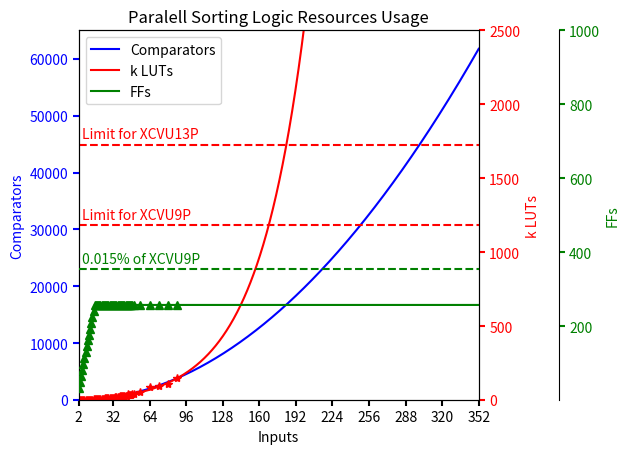

Write Python code to recreate this figure.
import matplotlib.pyplot as plt
import numpy as np
from scipy import interpolate
from scipy import optimize


def make_patch_spines_invisible(ax):
    ax.set_frame_on(True)
    ax.patch.set_visible(False)
    for sp in ax.spines.values():
        sp.set_visible(False)

def exponenial_func(x, a, b, c):
    return a*np.exp(-b*x)+c


# data for plot
N = 352

input = np.arange(2,N+1)
comparators = [i*(i-1)/2 for i in input]




LF =[
 [2, 17, 34],
 [3, 58, 50],
 [4, 151, 66],
 [5, 298, 82],
 [6, 442, 98],
 [7, 639, 114],
 [8, 1000, 130],
 [9, 1051, 146],
 [10, 1188, 162],
 [11, 1777, 178],
 [12, 2258, 194],
 [13, 2838, 210],
 [14, 3462, 226],
 [15, 5325, 242],
 [16, 7388, 258],
 [17, 5462, 258],
 [18, 5823, 258],
 [19, 6359, 258],
 [20, 6875, 258],
 [21, 7211, 258],
 [22, 8403, 258],
 [23, 8706, 258],
 [24, 9658, 258],
 [25, 10339, 258],
 [26, 10760, 258],
 [27, 11549, 258],
 [28, 12366, 258],
 [29, 12952, 258],
 [30, 13585, 258],
 [31, 14398, 258],
 [32, 14889, 258],
 [33, 16689, 258],
 [34, 18970, 258],
 [35, 19675, 258],
 [36, 21611, 258],
 [37, 22704, 258],
 [38, 24731, 258],
 [39, 24517, 258],
 [40, 24944, 258],
 [41, 26071, 258],
 [42, 26444, 258],
 [43, 29301, 258],
 [44, 27156, 258],
 [45, 38921, 258],
 [46, 32740, 258],
 [47, 31115, 258],
 [48, 36393, 258],
 [49, 40195, 258],
 [50, 40856, 258],
 # [51, np.NaN, np.NaN],
 # [52, np.NaN, np.NaN],
 # [53, np.NaN, np.NaN],
 # [54, np.NaN, np.NaN],
 # [55, np.NaN, np.NaN],
 [56, 52970, 258],
 # [57, np.NaN, np.NaN],
 # [58, np.NaN, np.NaN],
 # [59, np.NaN, np.NaN],
 # [60, np.NaN, np.NaN],
 # [61, np.NaN, np.NaN],
 # [62, np.NaN, np.NaN],
 # [63, np.NaN, np.NaN],
 [64, 85159, 258],
 # [65, np.NaN, np.NaN],
 # [66, np.NaN, np.NaN],
 # [67, np.NaN, np.NaN],
 # [68, np.NaN, np.NaN],
 # [69, np.NaN, np.NaN],
 # [70, np.NaN, np.NaN],
 # [71, np.NaN, np.NaN],
 [72, 93225, 258],
 # [73, np.NaN, np.NaN],
 # [74, np.NaN, np.NaN],
 # [75, np.NaN, np.NaN],
 # [76, np.NaN, np.NaN],
 # [77, np.NaN, np.NaN],
 # [78, np.NaN, np.NaN],
 # [79, np.NaN, np.NaN],
 [80, 108892, 258],
 # [81, np.NaN, np.NaN],
 # [82, np.NaN, np.NaN],
 # [83, np.NaN, np.NaN],
 # [84, np.NaN, np.NaN],
 # [85, np.NaN, np.NaN],
 # [86, np.NaN, np.NaN],
 # [87, np.NaN, np.NaN],
 [88, 147302, 258],
 # [89, np.NaN, np.NaN],
 # [90, np.NaN, np.NaN],
 # [91, np.NaN, np.NaN],
 # [92, np.NaN, np.NaN],
 # [93, np.NaN, np.NaN],
 # [94, np.NaN, np.NaN],
 # [95, np.NaN, np.NaN],
 # [96, np.NaN, np.NaN],
 # [97, np.NaN, np.NaN],
 # [98, np.NaN, np.NaN],
 # [99, np.NaN, np.NaN],
 # [100, np.NaN, np.NaN],
 # [101, np.NaN, np.NaN],
 # [102, np.NaN, np.NaN],
 # [103, np.NaN, np.NaN],
 # [104, np.NaN, np.NaN],
 # [105, np.NaN, np.NaN],
 # [106, np.NaN, np.NaN],
 # [107, np.NaN, np.NaN],
 # [108, np.NaN, np.NaN],
 # [109, np.NaN, np.NaN],
 # [110, np.NaN, np.NaN],
 # [111, np.NaN, np.NaN],
 # [112, np.NaN, np.NaN],
 # [113, np.NaN, np.NaN],
 # [114, np.NaN, np.NaN],
 # [115, np.NaN, np.NaN],
 # [116, np.NaN, np.NaN],
 # [117, np.NaN, np.NaN],
 # [118, np.NaN, np.NaN],
 # [119, np.NaN, np.NaN],
 # [120, np.NaN, np.NaN],
 # [121, np.NaN, np.NaN],
 # [122, np.NaN, np.NaN],
 # [123, np.NaN, np.NaN],
 # [124, np.NaN, np.NaN],
 # [125, np.NaN, np.NaN],
 # [126, np.NaN, np.NaN],
 # [127, np.NaN, np.NaN],
 # [128, np.NaN, np.NaN],
 # [129, np.NaN, np.NaN],
 # [130, np.NaN, np.NaN],
 # [131, np.NaN, np.NaN],
 # [132, np.NaN, np.NaN],
 # [133, np.NaN, np.NaN],
 # [134, np.NaN, np.NaN],
 # [135, np.NaN, np.NaN],
 # [136, np.NaN, np.NaN],
 # [137, np.NaN, np.NaN],
 # [138, np.NaN, np.NaN],
 # [139, np.NaN, np.NaN],
 # [140, np.NaN, np.NaN],
 # [141, np.NaN, np.NaN],
 # [142, np.NaN, np.NaN],
 # [143, np.NaN, np.NaN],
 # [144, np.NaN, np.NaN],
 # [145, np.NaN, np.NaN],
 # [146, np.NaN, np.NaN],
 # [147, np.NaN, np.NaN],
 # [148, np.NaN, np.NaN],
 # [149, np.NaN, np.NaN],
 # [150, np.NaN, np.NaN],
 # [151, np.NaN, np.NaN],
 # [152, np.NaN, np.NaN],
 # [153, np.NaN, np.NaN],
 # [154, np.NaN, np.NaN],
 # [155, np.NaN, np.NaN],
 # [156, np.NaN, np.NaN],
 # [157, np.NaN, np.NaN],
 # [158, np.NaN, np.NaN],
 # [159, np.NaN, np.NaN],
 # [160, np.NaN, np.NaN],
 # [161, np.NaN, np.NaN],
 # [162, np.NaN, np.NaN],
 # [163, np.NaN, np.NaN],
 # [164, np.NaN, np.NaN],
 # [165, np.NaN, np.NaN],
 # [166, np.NaN, np.NaN],
 # [167, np.NaN, np.NaN],
 # [168, np.NaN, np.NaN],
 # [169, np.NaN, np.NaN],
 # [170, np.NaN, np.NaN],
 # [171, np.NaN, np.NaN],
 # [172, np.NaN, np.NaN],
 # [173, np.NaN, np.NaN],
 # [174, np.NaN, np.NaN],
 # [175, np.NaN, np.NaN],
 # [176, np.NaN, np.NaN],
 # [177, np.NaN, np.NaN],
 # [178, np.NaN, np.NaN],
 # [179, np.NaN, np.NaN],
 # [180, np.NaN, np.NaN],
 # [181, np.NaN, np.NaN],
 # [182, np.NaN, np.NaN],
 # [183, np.NaN, np.NaN],
 # [184, np.NaN, np.NaN],
 # [185, np.NaN, np.NaN],
 # [186, np.NaN, np.NaN],
 # [187, np.NaN, np.NaN],
 # [188, np.NaN, np.NaN],
 # [189, np.NaN, np.NaN],
 # [190, np.NaN, np.NaN],
 # [191, np.NaN, np.NaN],
 # [192, np.NaN, np.NaN],
 # [193, np.NaN, np.NaN],
 # [194, np.NaN, np.NaN],
 # [195, np.NaN, np.NaN],
 # [196, np.NaN, np.NaN],
 # [197, np.NaN, np.NaN],
 # [198, np.NaN, np.NaN],
 # [199, np.NaN, np.NaN],
 # [200, np.NaN, np.NaN],
 # [201, np.NaN, np.NaN],
 # [202, np.NaN, np.NaN],
 # [203, np.NaN, np.NaN],
 # [204, np.NaN, np.NaN],
 # [205, np.NaN, np.NaN],
 # [206, np.NaN, np.NaN],
 # [207, np.NaN, np.NaN],
 # [208, np.NaN, np.NaN],
 # [209, np.NaN, np.NaN],
 # [210, np.NaN, np.NaN],
 # [211, np.NaN, np.NaN],
 # [212, np.NaN, np.NaN],
 # [213, np.NaN, np.NaN],
 # [214, np.NaN, np.NaN],
 # [215, np.NaN, np.NaN],
 # [216, np.NaN, np.NaN],
 # [217, np.NaN, np.NaN],
 # [218, np.NaN, np.NaN],
 # [219, np.NaN, np.NaN],
 # [220, np.NaN, np.NaN],
 # [221, np.NaN, np.NaN],
 # [222, np.NaN, np.NaN],
 # [223, np.NaN, np.NaN],
 # [224, np.NaN, np.NaN],
 # [225, np.NaN, np.NaN],
 # [226, np.NaN, np.NaN],
 # [227, np.NaN, np.NaN],
 # [228, np.NaN, np.NaN],
 # [229, np.NaN, np.NaN],
 # [230, np.NaN, np.NaN],
 # [231, np.NaN, np.NaN],
 # [232, np.NaN, np.NaN],
 # [233, np.NaN, np.NaN],
 # [234, np.NaN, np.NaN],
 # [235, np.NaN, np.NaN],
 # [236, np.NaN, np.NaN],
 # [237, np.NaN, np.NaN],
 # [238, np.NaN, np.NaN],
 # [239, np.NaN, np.NaN],
 # [240, np.NaN, np.NaN],
 # [241, np.NaN, np.NaN],
 # [242, np.NaN, np.NaN],
 # [243, np.NaN, np.NaN],
 # [244, np.NaN, np.NaN],
 # [245, np.NaN, np.NaN],
 # [246, np.NaN, np.NaN],
 # [247, np.NaN, np.NaN],
 # [248, np.NaN, np.NaN],
 # [249, np.NaN, np.NaN],
 # [250, np.NaN, np.NaN],
 # [251, np.NaN, np.NaN],
 # [252, np.NaN, np.NaN],
 # [253, np.NaN, np.NaN],
 # [254, np.NaN, np.NaN],
 # [255, np.NaN, np.NaN],
 # [256, np.NaN, np.NaN],
 # [257, np.NaN, np.NaN],
 # [258, np.NaN, np.NaN],
 # [259, np.NaN, np.NaN],
 # [260, np.NaN, np.NaN],
 # [261, np.NaN, np.NaN],
 # [262, np.NaN, np.NaN],
 # [263, np.NaN, np.NaN],
 # [264, np.NaN, np.NaN],
 # [265, np.NaN, np.NaN],
 # [266, np.NaN, np.NaN],
 # [267, np.NaN, np.NaN],
 # [268, np.NaN, np.NaN],
 # [269, np.NaN, np.NaN],
 # [270, np.NaN, np.NaN],
 # [271, np.NaN, np.NaN],
 # [272, np.NaN, np.NaN],
 # [273, np.NaN, np.NaN],
 # [274, np.NaN, np.NaN],
 # [275, np.NaN, np.NaN],
 # [276, np.NaN, np.NaN],
 # [277, np.NaN, np.NaN],
 # [278, np.NaN, np.NaN],
 # [279, np.NaN, np.NaN],
 # [280, np.NaN, np.NaN],
 # [281, np.NaN, np.NaN],
 # [282, np.NaN, np.NaN],
 # [283, np.NaN, np.NaN],
 # [284, np.NaN, np.NaN],
 # [285, np.NaN, np.NaN],
 # [286, np.NaN, np.NaN],
 # [287, np.NaN, np.NaN],
 # [288, np.NaN, np.NaN],
 # [289, np.NaN, np.NaN],
 # [290, np.NaN, np.NaN],
 # [291, np.NaN, np.NaN],
 # [292, np.NaN, np.NaN],
 # [293, np.NaN, np.NaN],
 # [294, np.NaN, np.NaN],
 # [295, np.NaN, np.NaN],
 # [296, np.NaN, np.NaN],
 # [297, np.NaN, np.NaN],
 # [298, np.NaN, np.NaN],
 # [299, np.NaN, np.NaN],
 # [300, np.NaN, np.NaN],
 # [301, np.NaN, np.NaN],
 # [302, np.NaN, np.NaN],
 # [303, np.NaN, np.NaN],
 # [304, np.NaN, np.NaN],
 # [305, np.NaN, np.NaN],
 # [306, np.NaN, np.NaN],
 # [307, np.NaN, np.NaN],
 # [308, np.NaN, np.NaN],
 # [309, np.NaN, np.NaN],
 # [310, np.NaN, np.NaN],
 # [311, np.NaN, np.NaN],
 # [312, np.NaN, np.NaN],
 # [313, np.NaN, np.NaN],
 # [314, np.NaN, np.NaN],
 # [315, np.NaN, np.NaN],
 # [316, np.NaN, np.NaN],
 # [317, np.NaN, np.NaN],
 # [318, np.NaN, np.NaN],
 # [319, np.NaN, np.NaN],
 # [320, np.NaN, np.NaN],
 # [321, np.NaN, np.NaN],
 # [322, np.NaN, np.NaN],
 # [323, np.NaN, np.NaN],
 # [324, np.NaN, np.NaN],
 # [325, np.NaN, np.NaN],
 # [326, np.NaN, np.NaN],
 # [327, np.NaN, np.NaN],
 # [328, np.NaN, np.NaN],
 # [329, np.NaN, np.NaN],
 # [330, np.NaN, np.NaN],
 # [331, np.NaN, np.NaN],
 # [332, np.NaN, np.NaN],
 # [333, np.NaN, np.NaN],
 # [334, np.NaN, np.NaN],
 # [335, np.NaN, np.NaN],
 # [336, np.NaN, np.NaN],
 # [337, np.NaN, np.NaN],
 # [338, np.NaN, np.NaN],
 # [339, np.NaN, np.NaN],
 # [340, np.NaN, np.NaN],
 # [341, np.NaN, np.NaN],
 # [342, np.NaN, np.NaN],
 # [343, np.NaN, np.NaN],
 # [344, np.NaN, np.NaN],
 # [345, np.NaN, np.NaN],
 # [346, np.NaN, np.NaN],
 # [347, np.NaN, np.NaN],
 # [348, np.NaN, np.NaN],
 # [349, np.NaN, np.NaN],
 # [350, np.NaN, np.NaN],
 # [351, np.NaN, np.NaN],
 # [352, np.NaN, np.NaN],
]

LFT = list(map(list, zip(*LF)))

Comparators = (input, comparators)
LUTs = (LFT[0], [x/1000 for x in LFT[1]])
FFs = (LFT[0], LFT[2])

# exponential extrapolation LUT
fp = 16 # first point to be considered for fitting
x= LUTs[0]
y= LUTs[1]
popt, pcov = optimize.curve_fit(exponenial_func, x[fp:], y[fp:], p0=(1, 1e-6, 1))
xx = np.linspace(2, 352, 1000)
yy = exponenial_func(xx, *popt)
LUTsi = (xx, yy)
# linear extrapolation FF
f = interpolate.interp1d(FFs[0], FFs[1], fill_value='extrapolate')
FFsi = (input, f(input))

# plotting

xafter2 = 32
xstep = 32

fig, host = plt.subplots()
fig.subplots_adjust(right=0.75)

par1 = host.twinx()
par2 = host.twinx()

# Offset the right spine of par2.  The ticks and label have already been
# placed on the right by twinx above.
par2.spines["right"].set_position(("axes", 1.2))
# Having been created by twinx, par2 has its frame off, so the line of its
# detached spine is invisible.  First, activate the frame but make the patch
# and spines invisible.
make_patch_spines_invisible(par2)
# Second, show the right spine.
par2.spines["right"].set_visible(True)

p1, = host.plot(*Comparators, "b-", label="Comparators")
p2, = par1.plot([2,352],[1182,1182], "r--",label="k LUTs")
par1.text(5, 1225, "Limit for XCVU9P", fontsize=10, fontdict=dict(color='red'))
p2, = par1.plot([2,352],[1728,1728], "r--",label="k LUTs")
par1.text(5, 1775, "Limit for XCVU13P", fontsize=10, fontdict=dict(color='red'))
p2, = par1.plot(*LUTs, "r*", label="k LUTs")
p2, = par1.plot(*LUTsi, "r-",label="k LUTs")
p3, = par2.plot(*FFs, "g^", label="FFs")
p3, = par2.plot([2,352],[0.00015*2364000,0.00015*2364000], "g--",label="k LUTs")
par2.text(5, 370, "0.015% of XCVU9P", fontsize=10, fontdict=dict(color='green'))
p3, = par2.plot(*FFsi, "g-", label="FFs")


host.set_xlim(2, 352)
host.set_ylim(0, 65000)
par1.set_ylim(0, 2500)
par2.set_ylim(1, 1000)

xticks = np.concatenate(([2],np.arange(xafter2,N+1,xstep)))
plt.xticks(xticks,xticks)

host.set_xlabel("Inputs")
host.set_ylabel("Comparators")
par1.set_ylabel("k LUTs")
par2.set_ylabel("FFs")

host.yaxis.label.set_color(p1.get_color())
par1.yaxis.label.set_color(p2.get_color())
par2.yaxis.label.set_color(p3.get_color())

tkw = dict(size=4, width=1.5)
host.tick_params(axis='y', colors=p1.get_color(), **tkw)
par1.tick_params(axis='y', colors=p2.get_color(), **tkw)
par2.tick_params(axis='y', colors=p3.get_color(), **tkw)
host.tick_params(axis='x', **tkw)

lines = [p1, p2, p3]

host.legend(lines, [l.get_label() for l in lines])

plt.title('Paralell Sorting Logic Resources Usage')

plt.show()

plt.savefig('NumberOfComparatorsAndLUT.pdf')
